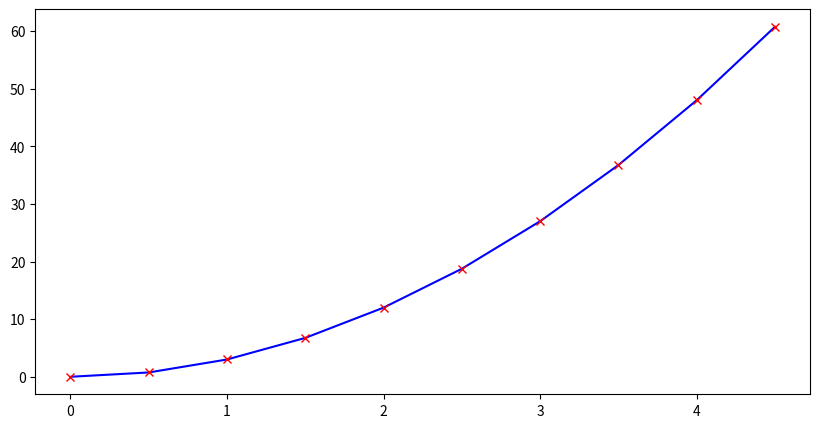

Reproduce this figure in Python.
import numpy as np
import matplotlib.pyplot as plt
from matplotlib import animation


class Schicht:
    def __init__(selbst, anzahl_eingaben, anzahl_neuronen):
        selbst.gewichte = np.random.rand(anzahl_eingaben, anzahl_neuronen)
        selbst.bias = np.zeros((1, anzahl_neuronen))

    def vorwärts(selbst, eingaben):
        selbst.eingaben = eingaben
        selbst.ausgaben = np.dot(eingaben, selbst.gewichte) + selbst.bias
        return selbst.ausgaben

    def rückwärts(selbst, dwerte):
        selbst.dgewichte = np.dot(selbst.eingaben.T, dwerte)
        selbst.dbias = np.sum(dwerte, axis=0, keepdims=True)
        selbst.deingaben = np.dot(dwerte, selbst.gewichte.T)


class ReLU:
    def vorwärts(selbst, eingaben):
        selbst.eingaben = eingaben
        selbst.ausgaben = np.maximum(0, eingaben)
        return selbst.ausgaben

    def rückwärts(selbst, dwerte):
        selbst.deingaben = dwerte * (selbst.eingaben > 0)


class Mean_Squared_Error:
    def vorwärts(ausgaben, lösungen):
        losses = np.power(ausgaben - lösungen, 2)
        return np.mean(losses)

    def rückwärts(ausgaben, lösungen):
        dloss = 2 * (ausgaben - lösungen)
        return dloss / len(dloss)


class SGD:
    def __init__(selbst, learn_rate):
        selbst.lern_rate = learn_rate

    def aktualisiere_parameter(selbst, schicht):
        schicht.gewichte -= schicht.dgewichte * selbst.lern_rate
        schicht.bias -= schicht.dbias * selbst.lern_rate


class Netzwerk:
    def __init__(selbst):
        lern_rate = 0.001
        selbst.schicht1 = Schicht(1, 8)
        selbst.aktivierung1 = ReLU()
        selbst.schicht2 = Schicht(8, 8)
        selbst.aktivierung2 = ReLU()
        selbst.schicht3 = Schicht(8, 1)
        selbst.loss_funktion = Mean_Squared_Error
        selbst.optimierer = SGD(lern_rate)

    def vorwärts_durchlauf(selbst, eingaben):
        rohe_ausgaben_1 = selbst.schicht1.vorwärts(eingaben)
        aktivierte_ausgaben_1 = selbst.aktivierung1.vorwärts(rohe_ausgaben_1)
        rohe_ausgaben_2 = selbst.schicht2.vorwärts(aktivierte_ausgaben_1)
        aktivierte_ausgaben_2 = selbst.aktivierung2.vorwärts(rohe_ausgaben_2)
        rohe_ausgaben_3 = selbst.schicht3.vorwärts(aktivierte_ausgaben_2)
        loss = selbst.loss_funktion.vorwärts(rohe_ausgaben_3, lösungen)
        return rohe_ausgaben_3, loss

    def trainieren(selbst, eingaben, lösungen):
        geschichte = []
        # loss = 100
        for _ in range(1000):
            # while loss > 6:
            ausgaben, loss = selbst.vorwärts_durchlauf(eingaben)
            # print(loss)
            selbst.rückwärts_durchlauf(eingaben, lösungen)
            selbst.optimierer.aktualisiere_parameter(selbst.schicht3)
            selbst.optimierer.aktualisiere_parameter(selbst.schicht2)
            selbst.optimierer.aktualisiere_parameter(selbst.schicht1)
            geschichte.append(ausgaben)
        return geschichte

    def rückwärts_durchlauf(selbst, eingaben, lösungen):
        dloss = selbst.loss_funktion.rückwärts(selbst.schicht3.ausgaben, lösungen)
        selbst.schicht3.rückwärts(dloss)
        selbst.aktivierung2.rückwärts(selbst.schicht3.deingaben)
        selbst.schicht2.rückwärts(selbst.aktivierung2.deingaben)
        selbst.aktivierung1.rückwärts(selbst.schicht2.deingaben)
        selbst.schicht1.rückwärts(selbst.aktivierung1.deingaben)


def f(x):
    return 3 * x**2


eingaben = np.arange(0, 5, 0.5).reshape(10, 1)
# eingaben = np.arange(2, 10, 5).reshape(2, 1)
lösungen = f(eingaben)


fig, ax = plt.subplots(figsize=(10, 5))
(linie,) = ax.plot([], [], label="Approximation", color="orange")
(punkte,) = ax.plot([], [], "x", label="Ausgabe Daten", color="green")

plt.plot(eingaben, lösungen, color="blue", label="Wahre Funktion Function")
plt.plot(eingaben, lösungen, "x", color="red", label="Trainings Daten")


netzwerk = Netzwerk()

geschichte = netzwerk.trainieren(eingaben, lösungen)


def init():
    linie.set_xdata(eingaben)
    punkte.set_xdata(eingaben)


def update(epoche):
    linie.set_ydata(geschichte[epoche])
    punkte.set_ydata(geschichte[epoche])
    ax.set_title(f"Epoche {epoche}")


framge_range = range(0, len(geschichte), 1)
ani = animation.FuncAnimation(
    fig, update, frames=framge_range, init_func=init, interval=50, repeat=False
)

# writer = animation.FFMpegWriter(
# [redacted]
# )
# ani.save("hm.gif", writer)

plt.show()
